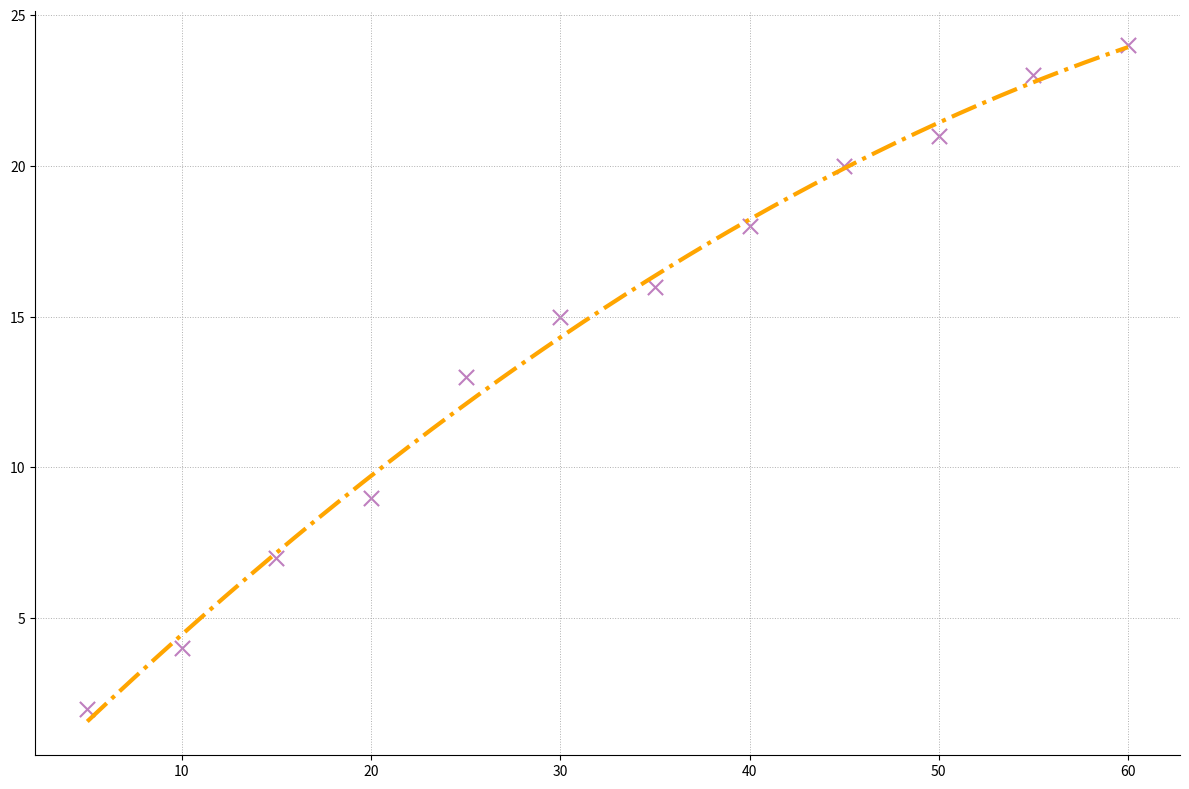

Write the Python code that produced this figure.
import matplotlib.pyplot as plt
import numpy as np

# Data
soil_moisture = np.array([5, 10, 15, 20, 25, 30, 35, 40, 45, 50, 55, 60])
plant_growth = np.array([2, 4, 7, 9, 13, 15, 16, 18, 20, 21, 23, 24])

# Create scatter plot with altered stylistic elements
plt.figure(figsize=(12, 8))
plt.scatter(soil_moisture, plant_growth, color='purple', alpha=0.5, s=120, edgecolor='darkgreen', marker='x')

# Fit a polynomial curve to the data
z = np.polyfit(soil_moisture, plant_growth, 3)
p = np.poly1d(z)
xp = np.linspace(soil_moisture.min(), soil_moisture.max(), 500)
plt.plot(xp, p(xp), color='orange', linestyle='-.', linewidth=3)

# Modify grid, borders and other stylistic elements
plt.grid(True, linestyle=':', linewidth=0.7)
plt.gca().spines['top'].set_visible(False)
plt.gca().spines['right'].set_visible(False)

plt.tight_layout()
plt.show()
